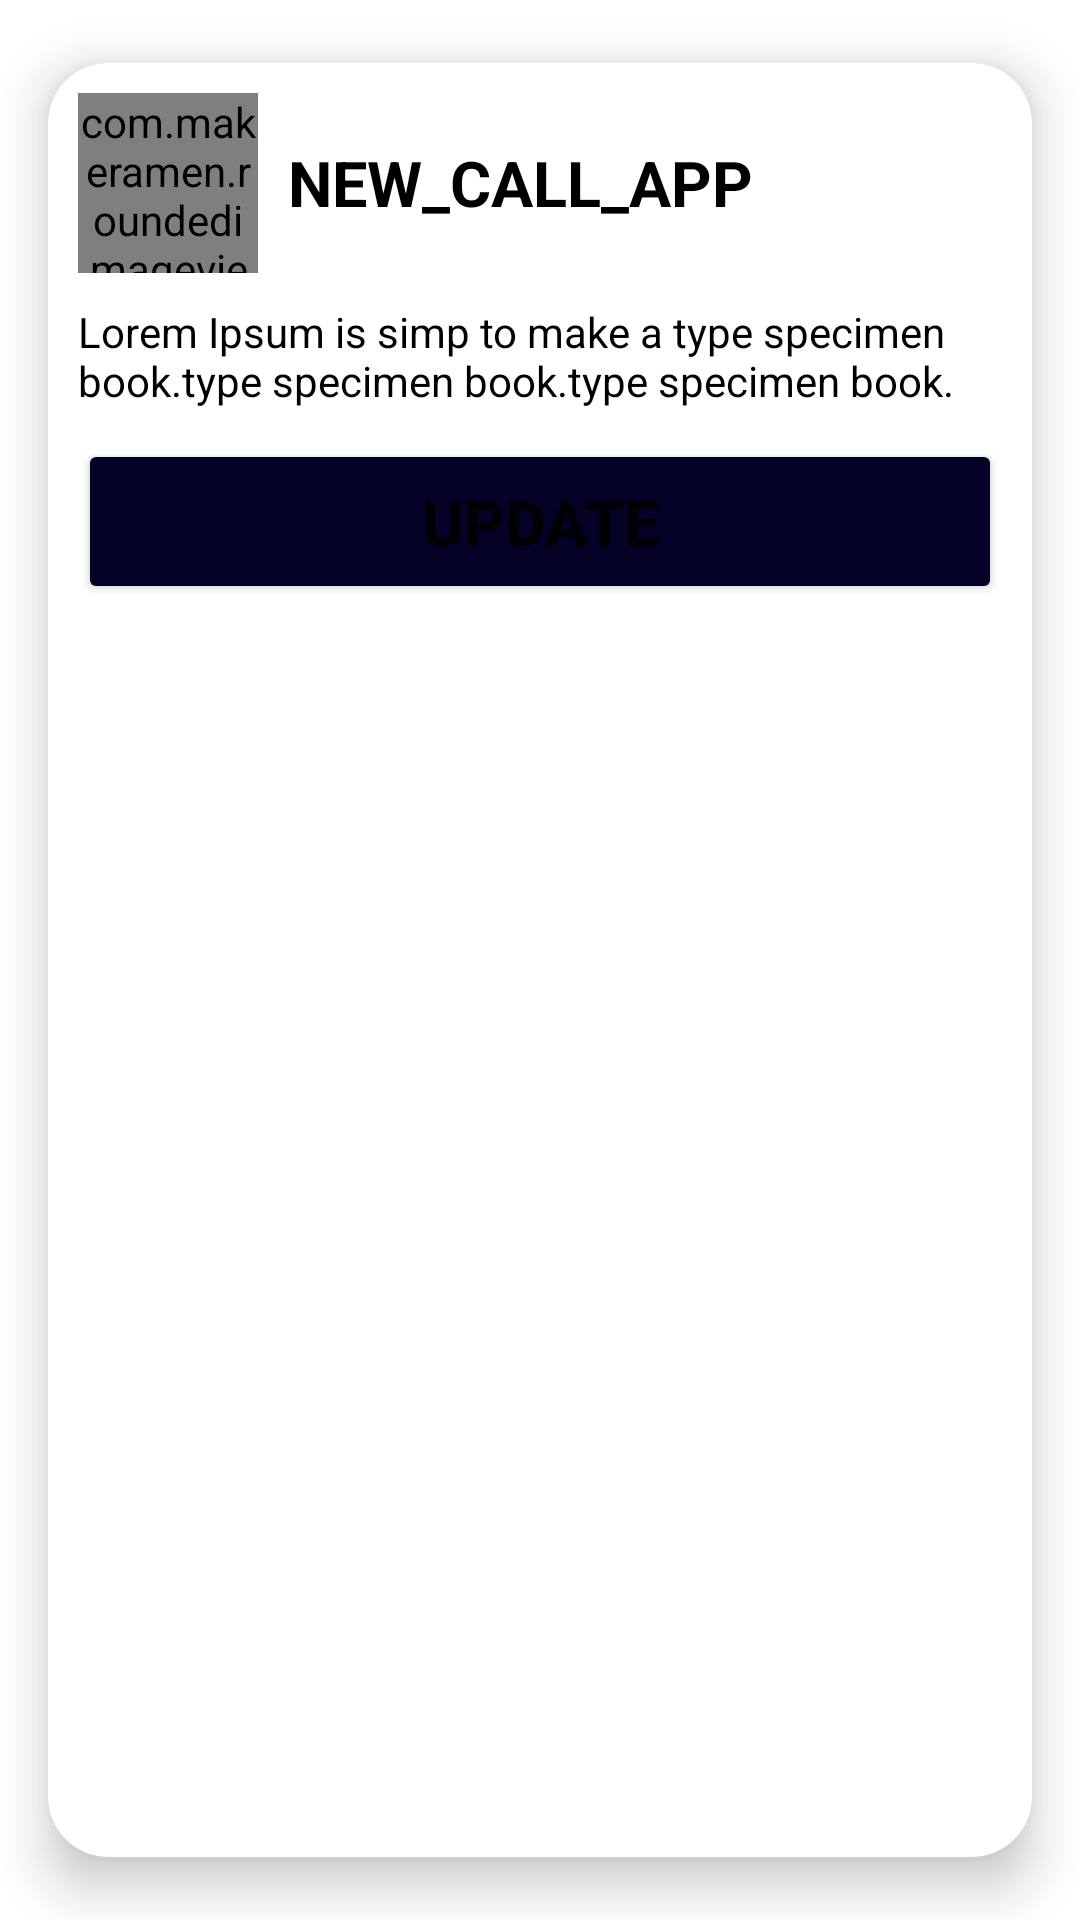

Reconstruct the res/layout file that produces this screen, plus the resources it refers to.
<!-- AndroidManifest.xml: application theme Theme.NEW_CALL_APP -->
<!-- res/layout/update_dialog_layout.xml -->
<?xml version="1.0" encoding="utf-8"?>
<androidx.cardview.widget.CardView xmlns:android="http://schemas.android.com/apk/res/android"
    xmlns:app="http://schemas.android.com/apk/res-auto"
    xmlns:tools="http://schemas.android.com/tools"
    android:layout_width="match_parent"
    android:layout_height="240dp"
    app:cardCornerRadius="20dp"
    app:cardElevation="10dp"
    app:cardPreventCornerOverlap="true"
    app:cardUseCompatPadding="true">


    <LinearLayout
        android:layout_width="match_parent"
        android:layout_height="match_parent"
        android:layout_alignParentBottom="true"
        android:orientation="vertical"
        android:padding="10dp">

        <LinearLayout
            android:layout_width="match_parent"
            android:layout_height="wrap_content"
            android:gravity="start|center"
            android:orientation="horizontal">

            <com.makeramen.roundedimageview.RoundedImageView
                android:id="@+id/img"
                android:layout_width="60dp"
                android:layout_height="60dp"
                android:scaleType="centerCrop"
                android:src="@drawable/ic_vector_lock"
                app:riv_corner_radius="10dp" />

            <TextView
                android:id="@+id/title"
                android:layout_width="wrap_content"
                android:layout_height="wrap_content"
                android:paddingStart="10dp"
                android:text="@string/app_name"
                android:textColor="@color/black"
                android:textSize="21sp"
                android:textStyle="bold" />
        </LinearLayout>

        <TextView
            android:id="@+id/message"
            android:layout_width="wrap_content"
            android:layout_height="wrap_content"
            android:layout_marginTop="10dp"
            android:gravity="start"
            android:text="Lorem Ipsum is simp to make a type specimen book.type specimen book.type specimen book."
            android:textColor="@color/black" />

        <Button
            android:id="@+id/downloadApp"
            android:layout_width="match_parent"
            android:layout_height="55dp"
            android:layout_marginTop="10dp"
            android:backgroundTint="@color/acsent_color"
            android:text="Update"
            android:textSize="21sp"
            android:textStyle="bold" />

    </LinearLayout>

</androidx.cardview.widget.CardView>
<!-- resources referenced by this layout -->
<resources>
  <color name="acsent_color">#040226</color>
  <color name="black">#FF000000</color>
  <string name="app_name">NEW_CALL_APP</string>
  <style name="Theme.NEW_CALL_APP" parent="Theme.MaterialComponents.DayNight.NoActionBar">
          
          <item name="colorPrimary">@color/purple_500</item>
          <item name="colorPrimaryVariant">@color/purple_700</item>
          <item name="colorOnPrimary">@color/white</item>
          
          <item name="colorSecondary">@color/teal_200</item>
          <item name="colorSecondaryVariant">@color/teal_700</item>
          <item name="colorOnSecondary">@color/black</item>
          
          <item name="android:statusBarColor" tools:targetApi="l">?attr/colorPrimaryVariant</item>
          
      </style>
  <color name="purple_500">#FF6200EE</color>
  <color name="purple_700">#FF3700B3</color>
  <color name="white">#FFFFFFFF</color>
  <color name="teal_200">#FF03DAC5</color>
  <color name="teal_700">#FF018786</color>
</resources>
